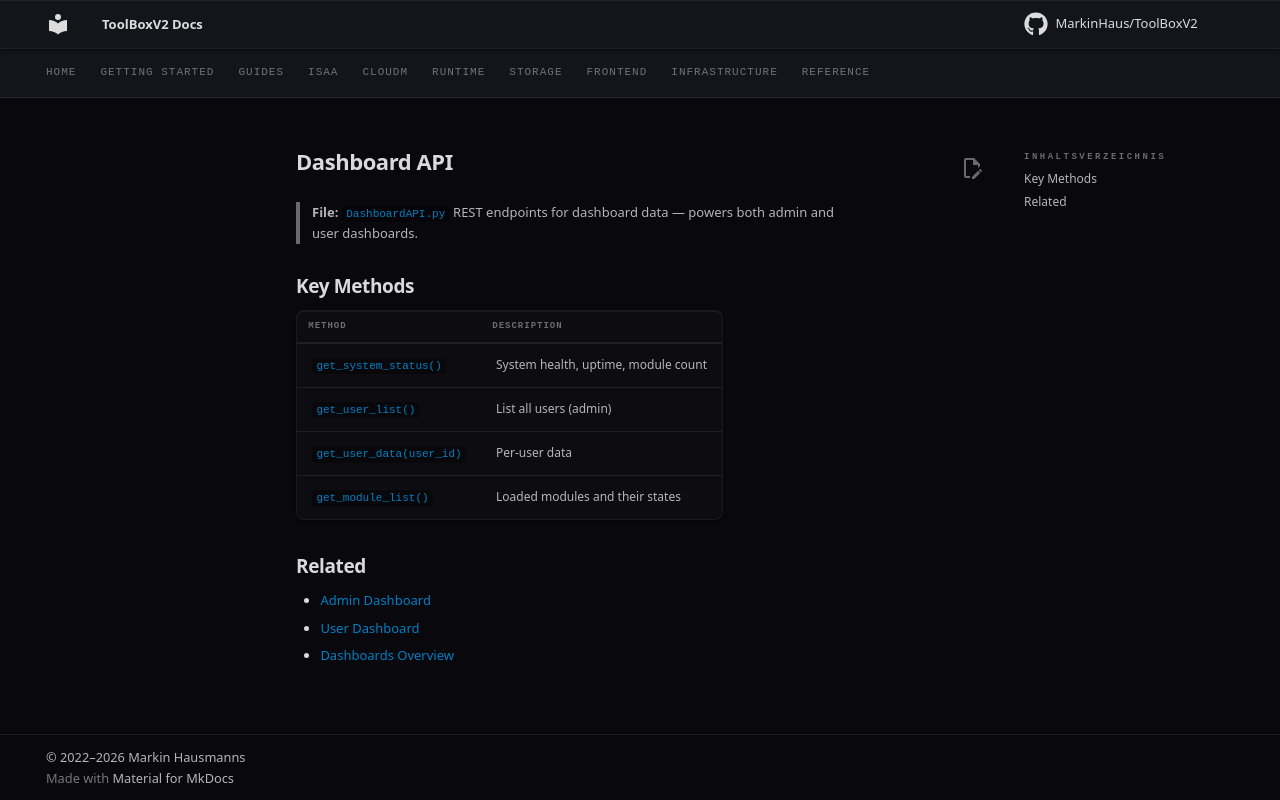

repository: MarkinHaus/ToolBoxV2 · page: mods/CloudM/dashboard_api/index.html · generator: mkdocs

# Dashboard API

> **File:** `DashboardAPI.py`
> REST endpoints for dashboard data — powers both admin and user dashboards.

## Key Methods

| Method | Description |
|--------|-------------|
| `get_system_status()` | System health, uptime, module count |
| `get_user_list()` | List all users (admin) |
| `get_user_data(user_id)` | Per-user data |
| `get_module_list()` | Loaded modules and their states |

## Related

- [Admin Dashboard](admin_dashboard.md)
- [User Dashboard](user_dashboard.md)
- [Dashboards Overview](dashboards.md)
